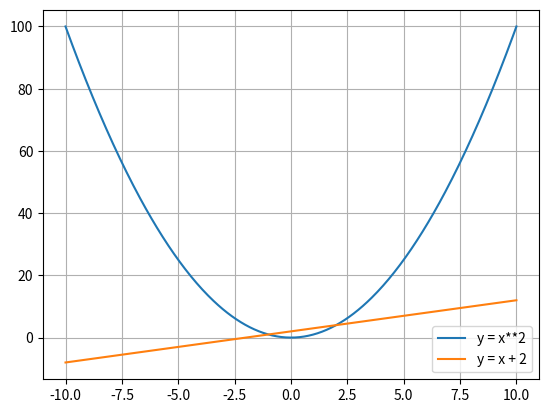
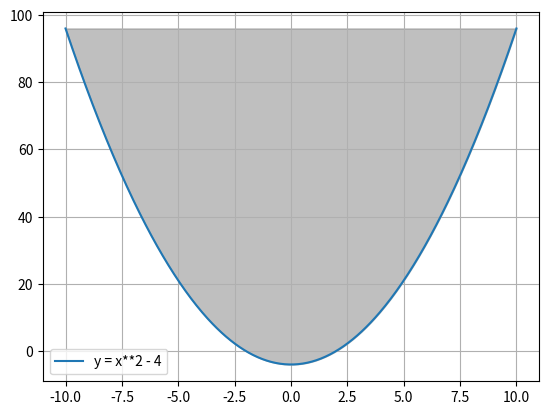

Recreate these plots in Python, in order. (Note: this script raises an exception after producing the figures.)
import numpy as np
import matplotlib.pyplot as plt
from sympy import symbols, Eq, solve, lambdify
from sympy.parsing.sympy_parser import parse_expr

# Function to plot one or more functions
def plot_functions(functions, x_range=(-10, 10)):
    x = np.linspace(x_range[0], x_range[1], 400)
    for func in functions:
        y = lambdify(symbols('x'), parse_expr(func), 'numpy')(x)
        plt.plot(x, y, label=f'y = {func}')
    plt.legend()
    plt.grid(True)
    plt.show()

# Function to create a table of (x, y) values
def create_table_of_values(function, x_values):
    x = symbols('x')
    expr = parse_expr(function)
    y_values = [expr.subs(x, val) for val in x_values]
    table = list(zip(x_values, y_values))
    return table

# Function to shade above or below the line
def shade_area(function, x_range=(-10, 10), above=True):
    x = np.linspace(x_range[0], x_range[1], 400)
    y = lambdify(symbols('x'), parse_expr(function), 'numpy')(x)
    plt.plot(x, y, label=f'y = {function}')
    
    if above:
        plt.fill_between(x, y, max(y), color='gray', alpha=0.5)
    else:
        plt.fill_between(x, y, min(y), color='gray', alpha=0.5)
        
    plt.legend()
    plt.grid(True)
    plt.show()

# Function to solve and graph a system of equations
def solve_and_graph_system(equations, x_range=(-10, 10)):
    x, y = symbols('x y')
    eqs = [Eq(parse_expr(eq.split('=')[0]), parse_expr(eq.split('=')[1])) for eq in equations]
    sol = solve(eqs, (x, y))
    
    x_vals = np.linspace(x_range[0], x_range[1], 400)
    
    for eq in equations:
        y_vals = lambdify(x, parse_expr(eq.split('=')[0]) - parse_expr(eq.split('=')[1]), 'numpy')(x_vals)
        plt.plot(x_vals, y_vals, label=eq)
    
    if sol:
        plt.plot(sol[x], sol[y], 'ro', label=f'Solution: {sol}')
    
    plt.legend()
    plt.grid(True)
    plt.show()

# Function to zoom in or out on a graph
def zoom_plot(function, x_center=0, zoom_level=1):
    x_range = (x_center - zoom_level, x_center + zoom_level)
    plot_functions([function], x_range=x_range)

# Function to solve quadratic equations
def solve_quadratic(function):
    x = symbols('x')
    expr = parse_expr(function)
    solutions = solve(expr, x)
    return solutions

# Main execution area to demonstrate functionality
if __name__ == "__main__":
    # Example 1: Plotting functions
    plot_functions(['x**2', 'x + 2'])

    # Example 2: Create table of values
    table = create_table_of_values('x**2 - 2*x + 1', x_values=[-2, -1, 0, 1, 2])
    print("Table of (x, y) values:", table)

    # Example 3: Shade above the function
    shade_area('x**2 - 4', above=True)

    # Example 4: Solve and graph a system of equations
    solve_and_graph_system(['2*x + y = 4', 'x - y = 1'])

    # Example 5: Zoom in on the plot
    zoom_plot('x**2 - 4', x_center=0, zoom_level=2)

    # Example 6: Solve a quadratic equation
    solutions = solve_quadratic('x**2 - 5*x + 6')
    print("Solutions to the quadratic equation:", solutions)
